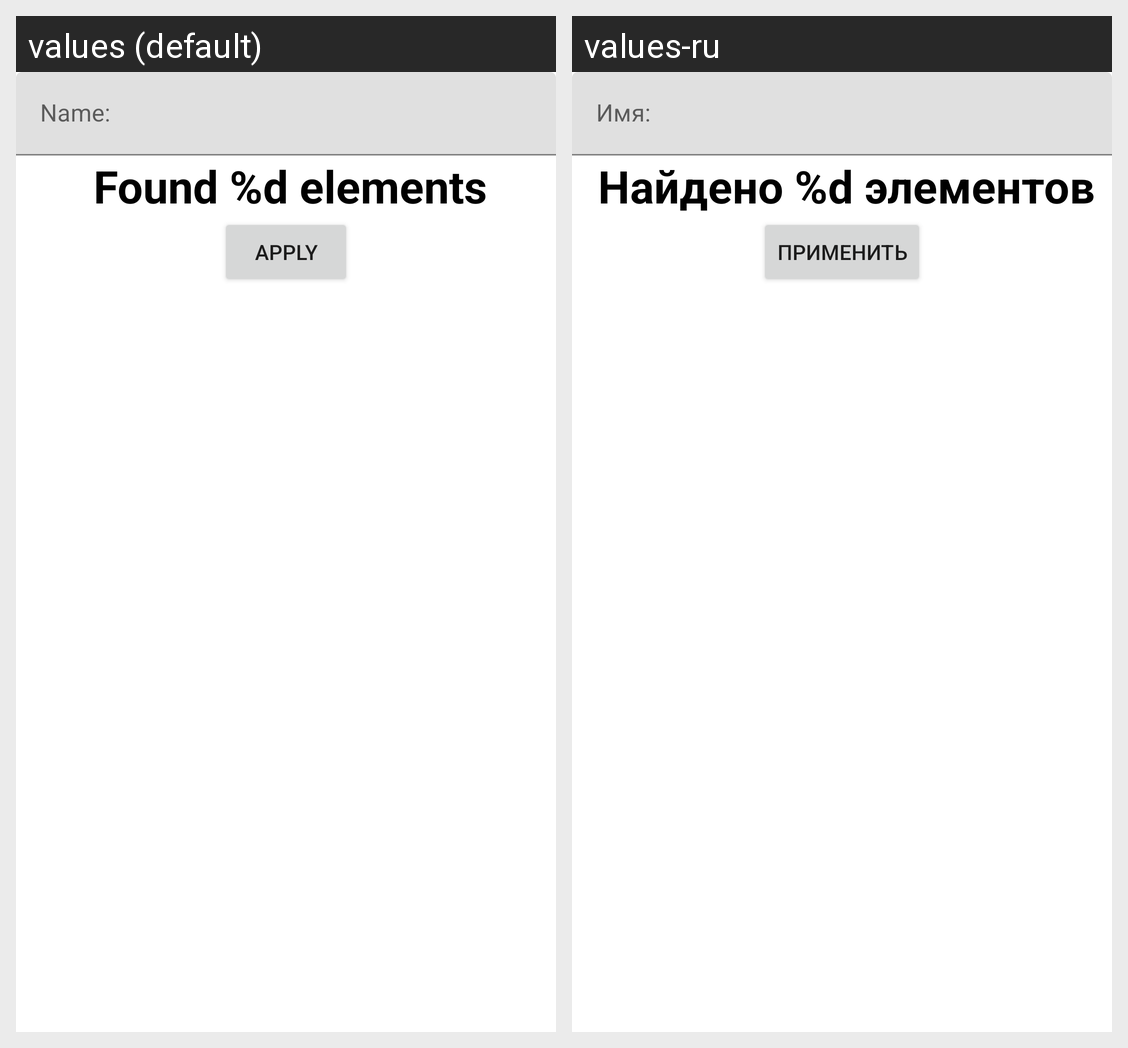

The Android screen above is rendered under two locales of the same app. Produce the string resources it draws, with the default and per-locale values.
Android screen res/layout/fragment_search_and_filter.xml rendered under 2 locales, left to right: values (default), values-ru. Device: Nexus 5 (rendered at 1080×1920; each locale shown at half size, 540×960, under a caption strip naming it); theme Theme.RickAndMorty.NoStandardActionBar.
Strings drawn on this screen, with the default value and each locale's value (text and hints the layout hard-codes, and strings that could not be matched under every locale, appear in the picture but are not listed):

search_count
  values: Found %d elements
  values-ru: Найдено %d элементов

save_button_title
  values: Apply
  values-ru: Применить
